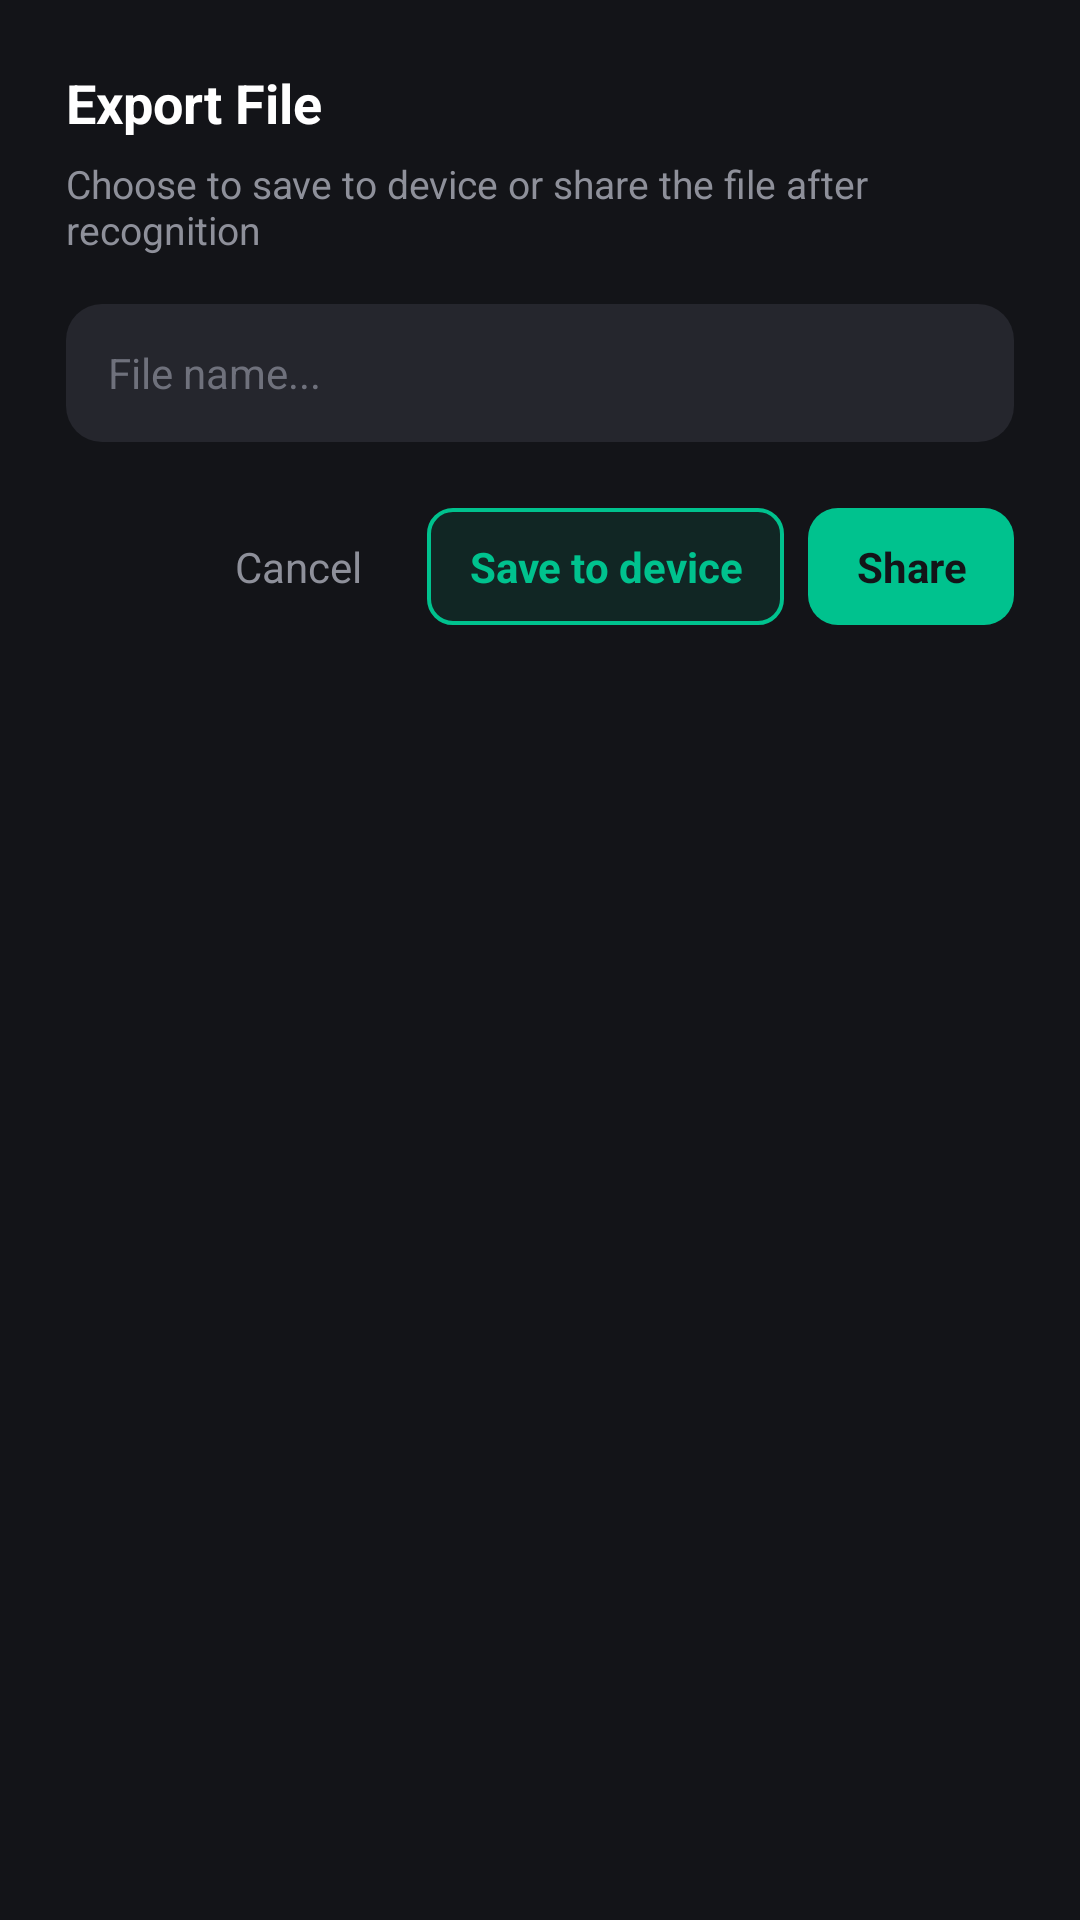

Produce the Android XML layout that renders to this screen, including the resource entries it uses.
<!-- AndroidManifest.xml: application theme Theme.TScanner -->
<!-- res/layout/dialog_export_doc.xml -->
<?xml version="1.0" encoding="utf-8"?>
<LinearLayout
    xmlns:android="http://schemas.android.com/apk/res/android"
    android:layout_width="match_parent"
    android:layout_height="wrap_content"
    android:orientation="vertical"
    android:minWidth="320dp"
    android:padding="22dp"
    android:background="@drawable/bg_card_rounded">

    <TextView
        android:id="@+id/tv_export_title"
        android:layout_width="wrap_content"
        android:layout_height="wrap_content"
        android:text="@string/export_file"
        android:textColor="@color/text_primary"
        android:textSize="18sp"
        android:textStyle="bold" />

    <TextView
        android:id="@+id/tv_export_desc"
        android:layout_width="wrap_content"
        android:layout_height="wrap_content"
        android:layout_marginTop="6dp"
        android:text="@string/export_file_desc"
        android:textColor="@color/text_secondary"
        android:textSize="13sp" />

    <EditText
        android:id="@+id/et_export_file_name"
        android:layout_width="match_parent"
        android:layout_height="46dp"
        android:layout_marginTop="16dp"
        android:background="@drawable/bg_search_bar"
        android:hint="@string/file_name_hint"
        android:textColor="@color/text_primary"
        android:textColorHint="@color/text_hint"
        android:paddingHorizontal="14dp"
        android:textSize="14sp"
        android:singleLine="true" />

    <LinearLayout
        android:layout_width="match_parent"
        android:layout_height="wrap_content"
        android:layout_marginTop="22dp"
        android:gravity="end|center_vertical"
        android:orientation="horizontal">

        <TextView
            android:id="@+id/btn_cancel_export"
            android:layout_width="wrap_content"
            android:layout_height="wrap_content"
            android:gravity="center"
            android:singleLine="true"
            android:paddingHorizontal="14dp"
            android:paddingVertical="10dp"
            android:text="@string/cancel"
            android:textColor="@color/text_secondary"
            android:textSize="14sp"
            android:clickable="true"
            android:focusable="true" />

        <TextView
            android:id="@+id/btn_save_export"
            android:layout_width="wrap_content"
            android:layout_height="wrap_content"
            android:layout_marginStart="8dp"
            android:gravity="center"
            android:singleLine="true"
            android:background="@drawable/btn_outline_teal"
            android:paddingHorizontal="14dp"
            android:paddingVertical="10dp"
            android:text="@string/save_to_device"
            android:textColor="@color/primary_teal"
            android:textSize="14sp"
            android:textStyle="bold"
            android:clickable="true"
            android:focusable="true" />

        <TextView
            android:id="@+id/btn_share_export"
            android:layout_width="wrap_content"
            android:layout_height="wrap_content"
            android:layout_marginStart="8dp"
            android:gravity="center"
            android:singleLine="true"
            android:background="@drawable/btn_solid_teal"
            android:paddingHorizontal="16dp"
            android:paddingVertical="10dp"
            android:text="@string/share"
            android:textColor="@color/bg_dark"
            android:textSize="14sp"
            android:textStyle="bold"
            android:clickable="true"
            android:focusable="true" />
    </LinearLayout>
</LinearLayout>
<!-- resources referenced by this layout -->
<resources>
  <color name="bg_dark">#131418</color>
  <color name="primary_teal">#00C28E</color>
  <color name="text_hint">#6F717C</color>
  <color name="text_primary">#FFFFFF</color>
  <color name="text_secondary">#8E909A</color>
  <!-- drawable bg_search_bar (drawable) -->
  <?xml version="1.0" encoding="utf-8"?>
  <shape xmlns:android="http://schemas.android.com/apk/res/android"
      android:shape="rectangle">
      <solid android:color="@color/search_bg"/>
      <corners android:radius="12dp"/>
  </shape>
  <!-- drawable btn_outline_teal (drawable) -->
  <?xml version="1.0" encoding="utf-8"?>
  <ripple xmlns:android="http://schemas.android.com/apk/res/android"
      android:color="#3300C28E">
      <item>
          <shape android:shape="rectangle">
              <solid android:color="#1A00C28E"/>
              <stroke
                  android:width="1.2dp"
                  android:color="@color/primary_teal"/>
              <corners android:radius="8dp"/>
          </shape>
      </item>
  </ripple>
  <!-- drawable btn_solid_teal (drawable) -->
  <?xml version="1.0" encoding="utf-8"?>
  <ripple xmlns:android="http://schemas.android.com/apk/res/android"
      android:color="#4DFFFFFF">
      <item>
          <shape android:shape="rectangle">
              <solid android:color="@color/primary_teal"/>
              <corners android:radius="10dp"/>
          </shape>
      </item>
  </ripple>
  <string name="cancel">Cancel</string>
  <string name="export_file">Export File</string>
  <string name="export_file_desc">Choose to save to device or share the file after recognition</string>
  <string name="file_name_hint">File name...</string>
  <string name="save_to_device">Save to device</string>
  <string name="share">Share</string>
  <style name="Theme.TScanner" parent="Theme.MaterialComponents.DayNight.NoActionBar">
          
          <item name="colorPrimary">@color/primary_teal</item>
          <item name="colorPrimaryVariant">@color/primary_teal_dark</item>
          <item name="colorOnPrimary">#FFFFFF</item>
          <item name="colorSecondary">@color/primary_teal</item>
          <item name="colorOnSecondary">#FFFFFF</item>
          
          
          <item name="android:windowLightStatusBar">false</item>
          
          
          <item name="android:windowBackground">@color/bg_dark</item>
          <item name="colorSurface">@color/card_dark</item>
          <item name="colorOnSurface">@color/text_primary</item>
  
          
          <item name="alertDialogTheme">@style/ThemeOverlay.TScanner.Dialog</item>
          <item name="materialAlertDialogTheme">@style/ThemeOverlay.TScanner.Dialog</item>
      </style>
  <color name="search_bg">#25262D</color>
  <color name="primary_teal_dark">#00966D</color>
  <color name="card_dark">#222329</color>
  <style name="ThemeOverlay.TScanner.Dialog" parent="ThemeOverlay.MaterialComponents.MaterialAlertDialog">
          <item name="colorSurface">@color/card_dark_elevated</item>
          <item name="colorOnSurface">@color/text_primary</item>
          <item name="colorPrimary">@color/primary_teal</item>
          <item name="android:textColorPrimary">@color/text_primary</item>
          <item name="android:textColorSecondary">@color/text_secondary</item>
      </style>
  <color name="card_dark_elevated">#282A32</color>
</resources>
